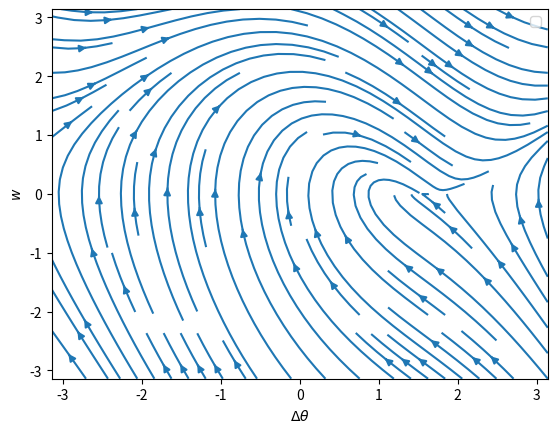

Generate this figure with matplotlib:
import scipy.integrate as sp
import numpy as np
import matplotlib.pyplot as plt

A = np.matrix([[0,1],[1,0]])
P = [0.5,-0.5]#one producer one consumer
n = 2
gamma = 1
P_k = 0.2
kappa = 1
thetazero = [0,0]

def dw(w , t):
    return [w[1],
            2 - gamma * w[1] - 2 * kappa * np.sin(w[0])]

x = np.linspace(-np.pi,np.pi,100)
y = np.linspace(-np.pi,np.pi,100)
X, Y = np.meshgrid(x, y)
Xdot = Y
Ydot =  2 - gamma * Y - 2 * kappa * np.sin(X)
plt.streamplot(X,Y,Xdot,Ydot)
plt.xlabel(r'$\Delta\theta$')
plt.ylabel(r'$w$')
plt.legend()
plt.show()